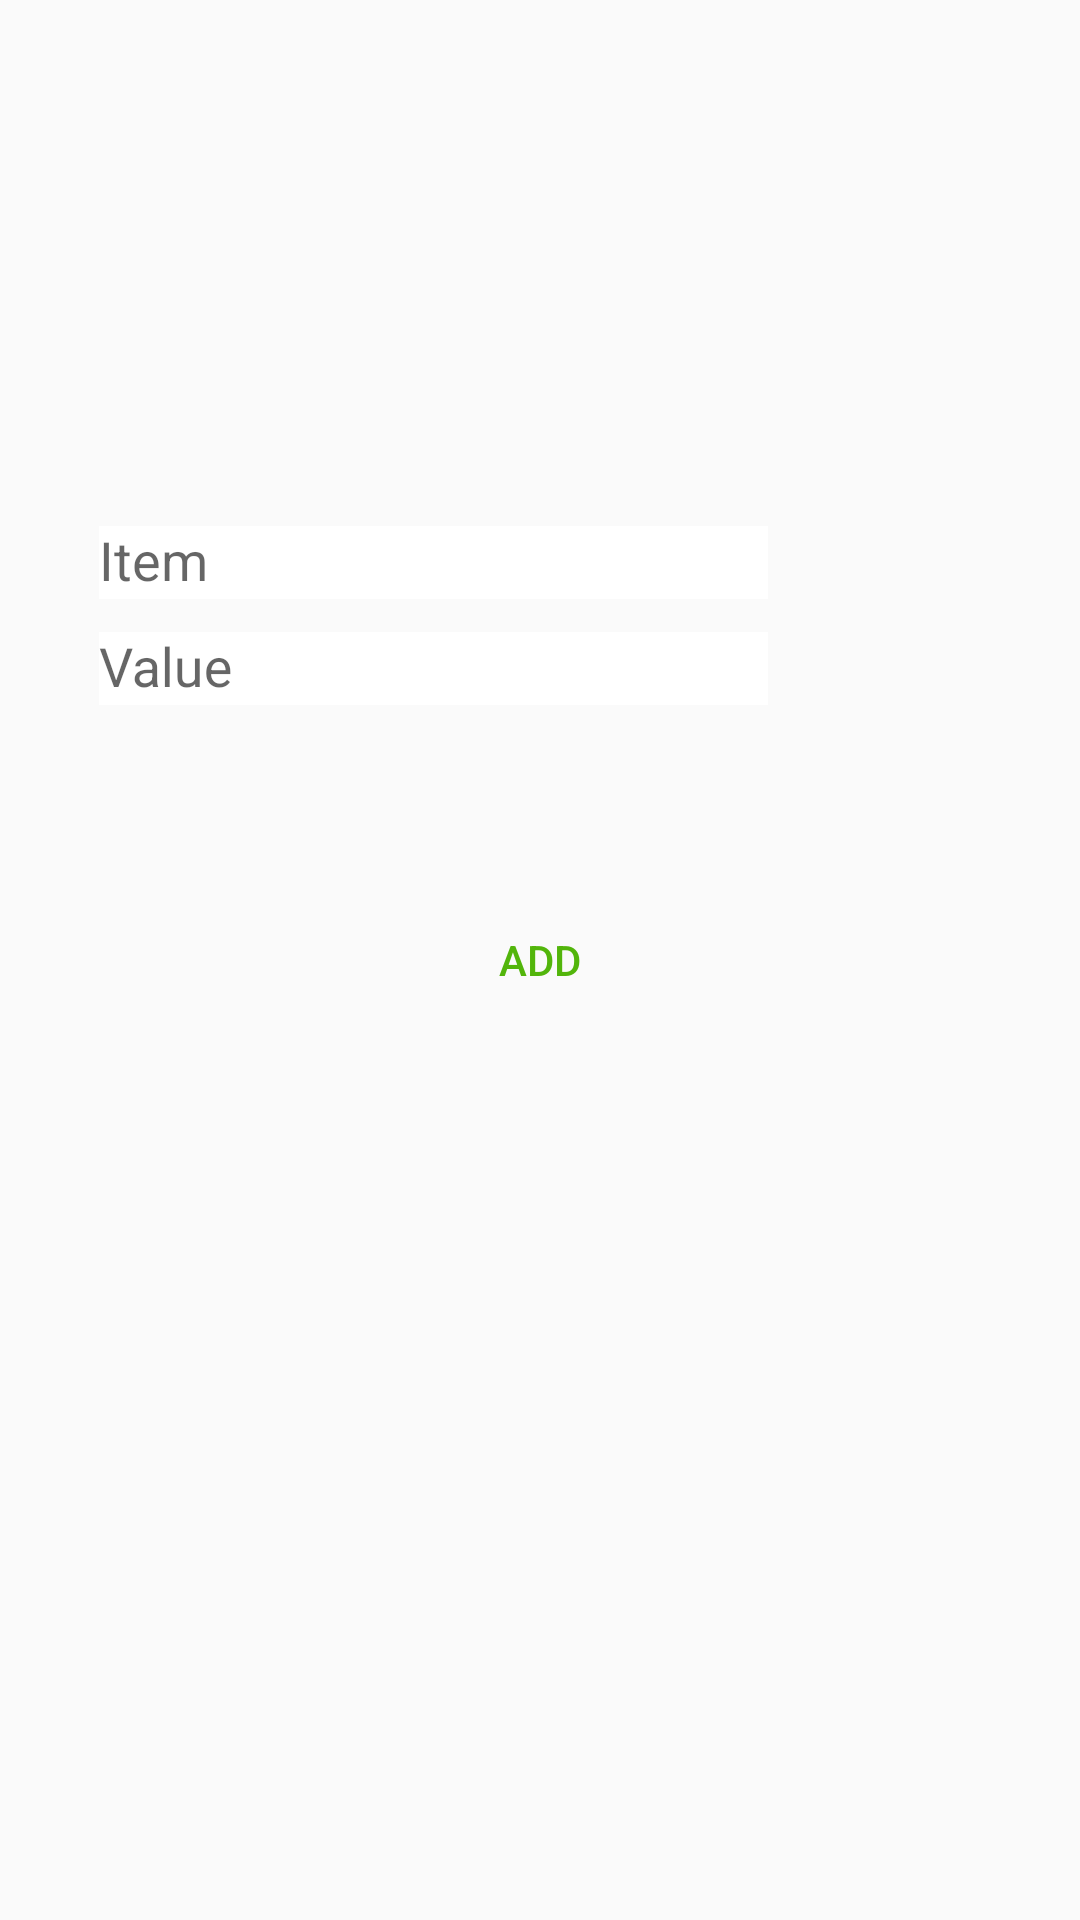

Android layout source for this screen:
<!-- AndroidManifest.xml: activity theme AddItemTheme -->
<!-- res/layout/activity_add_item.xml -->
<?xml version="1.0" encoding="utf-8"?>
<RelativeLayout xmlns:android="http://schemas.android.com/apk/res/android"
    android:orientation="vertical" android:layout_width="match_parent"
    android:layout_height="match_parent">
    <LinearLayout
        android:orientation="vertical"
        android:layout_width="match_parent"
        android:layout_height="wrap_content"
        android:paddingStart="33dp"
        android:paddingEnd="104dp"
        android:layout_above="@+id/add_button"
        android:layout_marginBottom="61dp"
      >
        <com.google.android.material.textfield.TextInputLayout
            android:layout_width="match_parent"
            android:layout_height="wrap_content"
            android:hint="@string/edittext_item_hint"

          >


        <com.google.android.material.textfield.TextInputEditText
            android:layout_width="match_parent"
            android:layout_height="wrap_content"
            android:background="@color/white"
            android:id="@+id/Item_text">

        </com.google.android.material.textfield.TextInputEditText>
        </com.google.android.material.textfield.TextInputLayout>
        <com.google.android.material.textfield.TextInputLayout
            android:layout_width="match_parent"
            android:layout_height="wrap_content"
            android:hint="@string/edittext_cost_hint"
            >



        <com.google.android.material.textfield.TextInputEditText
            android:layout_width="match_parent"
            android:layout_height="wrap_content"
            android:background="@color/white"
            android:id="@+id/Value_text"
            android:inputType="numberDecimal">

        </com.google.android.material.textfield.TextInputEditText>

        </com.google.android.material.textfield.TextInputLayout>
    </LinearLayout>
    <Button
        android:layout_width="wrap_content"
        android:layout_height="wrap_content"
        android:text="@string/button_add_text"
        android:drawableLeft="@drawable/check_selector"
        android:textColor="@color/add_button_text_color_selector"
        android:id="@+id/add_button"
        android:background="@null"
        android:layout_centerHorizontal="true"
        android:layout_centerVertical="true"
        ></Button>
</RelativeLayout>
<!-- resources referenced by this layout -->
<resources>
  <color name="white">#FFFFFFFF</color>
  <!-- drawable check_selector (drawable) -->
  <?xml version="1.0" encoding="utf-8"?>
  <selector xmlns:android="http://schemas.android.com/apk/res/android">
  <item android:drawable="@drawable/ic_check_button" android:state_enabled="true"></item>
      <item android:drawable="@drawable/ic_check_button_false" android:state_enabled="false"></item>
  </selector>
  <string name="button_add_text">Add</string>
  <string name="edittext_cost_hint">Value</string>
  <string name="edittext_item_hint">Item</string>
  <style name="AddItemTheme" parent="Theme.AppCompat.Light.NoActionBar">
          <item name="colorAccent">#dbdbdb</item>
      </style>
  <!-- drawable ic_check_button (drawable-anydpi) -->
  <vector xmlns:android="http://schemas.android.com/apk/res/android"
      android:width="24dp"
      android:height="24dp"
      android:viewportWidth="24"
      android:viewportHeight="24"
      android:tint="#3DE530"
      android:alpha="0.8">
    <path
        android:fillColor="@android:color/white"
        android:pathData="M9,16.17L4.83,12l-1.42,1.41L9,19 21,7l-1.41,-1.41z"/>
  </vector>
</resources>
